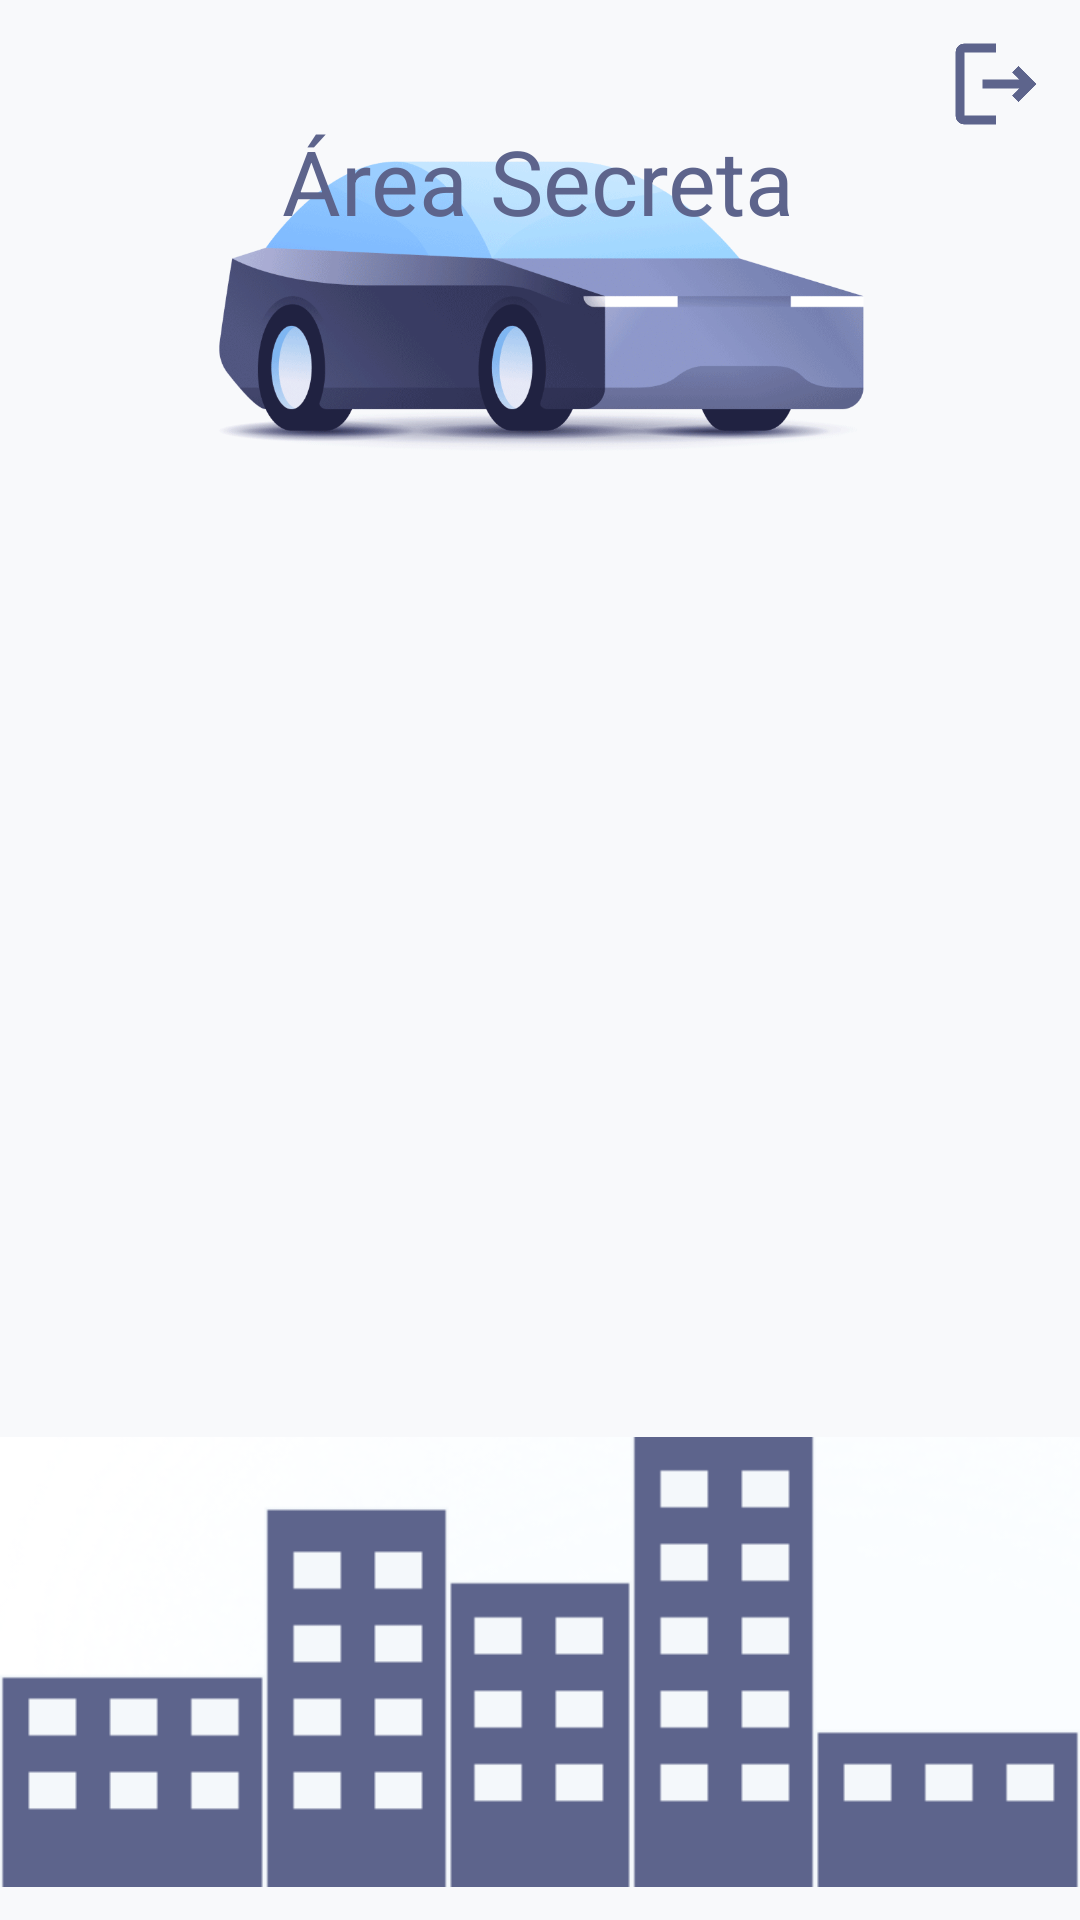

Here is an Android app screen rendered from its layout file. Give the layout XML and the strings, colors and styles it references.
<!-- AndroidManifest.xml: application theme Theme.PlayMobile -->
<!-- res/layout/activity_admin.xml -->
<?xml version="1.0" encoding="utf-8"?>
<androidx.constraintlayout.widget.ConstraintLayout xmlns:android="http://schemas.android.com/apk/res/android"
    xmlns:app="http://schemas.android.com/apk/res-auto"
    xmlns:tools="http://schemas.android.com/tools"
    android:id="@+id/main"
    android:layout_width="match_parent"
    android:layout_height="match_parent"
    android:background="#F8F9FB"
    tools:context=".Admin">

    <ImageView
        android:id="@+id/car2"
        android:layout_width="353dp"
        android:layout_height="127dp"
        android:layout_marginTop="4dp"
        android:layout_marginBottom="6dp"
        android:scaleType="centerCrop"
        app:layout_constraintBottom_toTopOf="@+id/rv"
        app:layout_constraintEnd_toEndOf="parent"
        app:layout_constraintStart_toStartOf="parent"
        app:layout_constraintTop_toBottomOf="@+id/textView2"
        app:layout_constraintVertical_bias="1.0"
        app:srcCompat="@drawable/car" />

    <TextView
        android:id="@+id/textView2"
        android:layout_width="wrap_content"
        android:layout_height="wrap_content"
        android:layout_marginTop="40dp"
        android:text="Área Secreta"
        android:textColor="#5D648C"
        android:textSize="30dp"
        app:layout_constraintEnd_toEndOf="parent"
        app:layout_constraintHorizontal_bias="0.497"
        app:layout_constraintStart_toStartOf="parent"
        app:layout_constraintTop_toTopOf="parent" />

    <androidx.recyclerview.widget.RecyclerView
        android:id="@+id/rv"
        android:layout_width="376dp"
        android:layout_height="353dp"
        android:layout_marginEnd="5dp"
        app:layout_constraintBottom_toTopOf="@+id/imageView4"
        app:layout_constraintEnd_toEndOf="parent"
        app:layout_constraintHorizontal_bias="0.457"
        app:layout_constraintStart_toStartOf="parent"
        app:layout_constraintTop_toBottomOf="@+id/car2"
        app:layout_constraintVertical_bias="1.0"
        tools:listitem="@layout/card_carro" />

    <ImageView
        android:id="@+id/imageView4"
        android:layout_width="wrap_content"
        android:layout_height="wrap_content"
        app:layout_constraintBottom_toBottomOf="parent"
        app:layout_constraintEnd_toEndOf="parent"
        app:layout_constraintHorizontal_bias="0.0"
        app:layout_constraintStart_toStartOf="parent"
        app:srcCompat="@drawable/img2" />

    <ImageView
        android:id="@+id/btnLogout"
        android:layout_width="36dp"
        android:layout_height="36dp"
        android:layout_marginTop="10dp"
        android:layout_marginEnd="10dp"
        android:onClick="voltar"
        app:layout_constraintEnd_toEndOf="parent"
        app:layout_constraintTop_toTopOf="parent"
        app:srcCompat="@drawable/logout" />

</androidx.constraintlayout.widget.ConstraintLayout>
<!-- res/layout/card_carro.xml (included above) -->
<?xml version="1.0" encoding="utf-8"?>
<androidx.cardview.widget.CardView xmlns:android="http://schemas.android.com/apk/res/android"
    xmlns:app="http://schemas.android.com/apk/res-auto"
    xmlns:tools="http://schemas.android.com/tools"
    android:layout_width="match_parent"
    android:layout_height="wrap_content"
    android:layout_margin="5dp"
    app:cardCornerRadius="0dp">

    <androidx.constraintlayout.widget.ConstraintLayout
        android:id="@+id/fundo"
        android:layout_width="match_parent"
        android:layout_height="match_parent"
        android:background="@drawable/border">

        <TextView
            android:id="@+id/textView3"
            android:layout_width="wrap_content"
            android:layout_height="wrap_content"
            android:layout_marginStart="16dp"
            android:layout_marginTop="8dp"
            android:text="Placa: BRA2E19"
            android:textColor="#5D648C"
            app:layout_constraintStart_toStartOf="parent"
            app:layout_constraintTop_toBottomOf="@+id/textView4" />

        <TextView
            android:id="@+id/textView4"
            android:layout_width="wrap_content"
            android:layout_height="wrap_content"
            android:layout_marginStart="16dp"
            android:layout_marginTop="8dp"
            android:text="Data: 09/06/24"
            android:textColor="#5D648C"
            app:layout_constraintStart_toStartOf="parent"
            app:layout_constraintTop_toTopOf="parent" />

        <TextView
            android:id="@+id/textView5"
            android:layout_width="wrap_content"
            android:layout_height="wrap_content"
            android:layout_marginStart="16dp"
            android:layout_marginTop="8dp"
            android:layout_marginBottom="8dp"
            android:text="Entrada: 09:35 "
            android:textColor="#5D648C"
            app:layout_constraintBottom_toBottomOf="parent"
            app:layout_constraintStart_toStartOf="parent"
            app:layout_constraintTop_toBottomOf="@+id/textView3" />

        <TextView
            android:id="@+id/textView6"
            android:layout_width="wrap_content"
            android:layout_height="wrap_content"
            android:layout_marginTop="63dp"
            android:layout_marginBottom="8dp"
            android:text="Saída: 13:45"
            android:textColor="#5D648C"
            app:layout_constraintBottom_toBottomOf="parent"
            app:layout_constraintEnd_toEndOf="parent"
            app:layout_constraintHorizontal_bias="0.246"
            app:layout_constraintStart_toEndOf="@+id/textView5"
            app:layout_constraintTop_toTopOf="parent"
            app:layout_constraintVertical_bias="0.0" />

        <ImageView
            android:id="@+id/imageView"
            android:layout_width="23dp"
            android:layout_height="28dp"
            android:layout_marginTop="8dp"
            android:layout_marginEnd="16dp"
            app:layout_constraintEnd_toEndOf="parent"
            app:layout_constraintTop_toTopOf="parent"
            app:srcCompat="@drawable/lixeira" />
    </androidx.constraintlayout.widget.ConstraintLayout>
</androidx.cardview.widget.CardView>
<!-- resources referenced by this layout -->
<resources>
  <!-- drawable car: gif bitmap (drawable, 729901 bytes) -->
  <!-- drawable img2: png bitmap (drawable, 10775 bytes) -->
  <!-- drawable lixeira: png bitmap (drawable, 96054 bytes) -->
  <!-- drawable logout: png bitmap (drawable, 2166 bytes) -->
  <style name="Theme.PlayMobile" parent="Theme.MaterialComponents.DayNight.DarkActionBar">
          
          <item name="colorPrimary">@color/purple_500</item>
          <item name="colorPrimaryVariant">@color/purple_700</item>
          <item name="colorOnPrimary">@color/white</item>
          
          <item name="colorSecondary">@color/teal_200</item>
          <item name="colorSecondaryVariant">@color/teal_700</item>
          <item name="colorOnSecondary">@color/black</item>
          
          <item name="android:statusBarColor">?attr/colorPrimaryVariant</item>
          
      </style>
  <!-- not gathered from this repository: default colours our renderer supplied (Android Studio template values) -->
  <color name="purple_500">#FF6200EE</color>
  <color name="purple_700">#FF3700B3</color>
  <color name="teal_200">#FF03DAC5</color>
  <color name="teal_700">#FF018786</color>
  <color name="black">#FF000000</color>
  <color name="white">#FFFFFFFF</color>
</resources>
